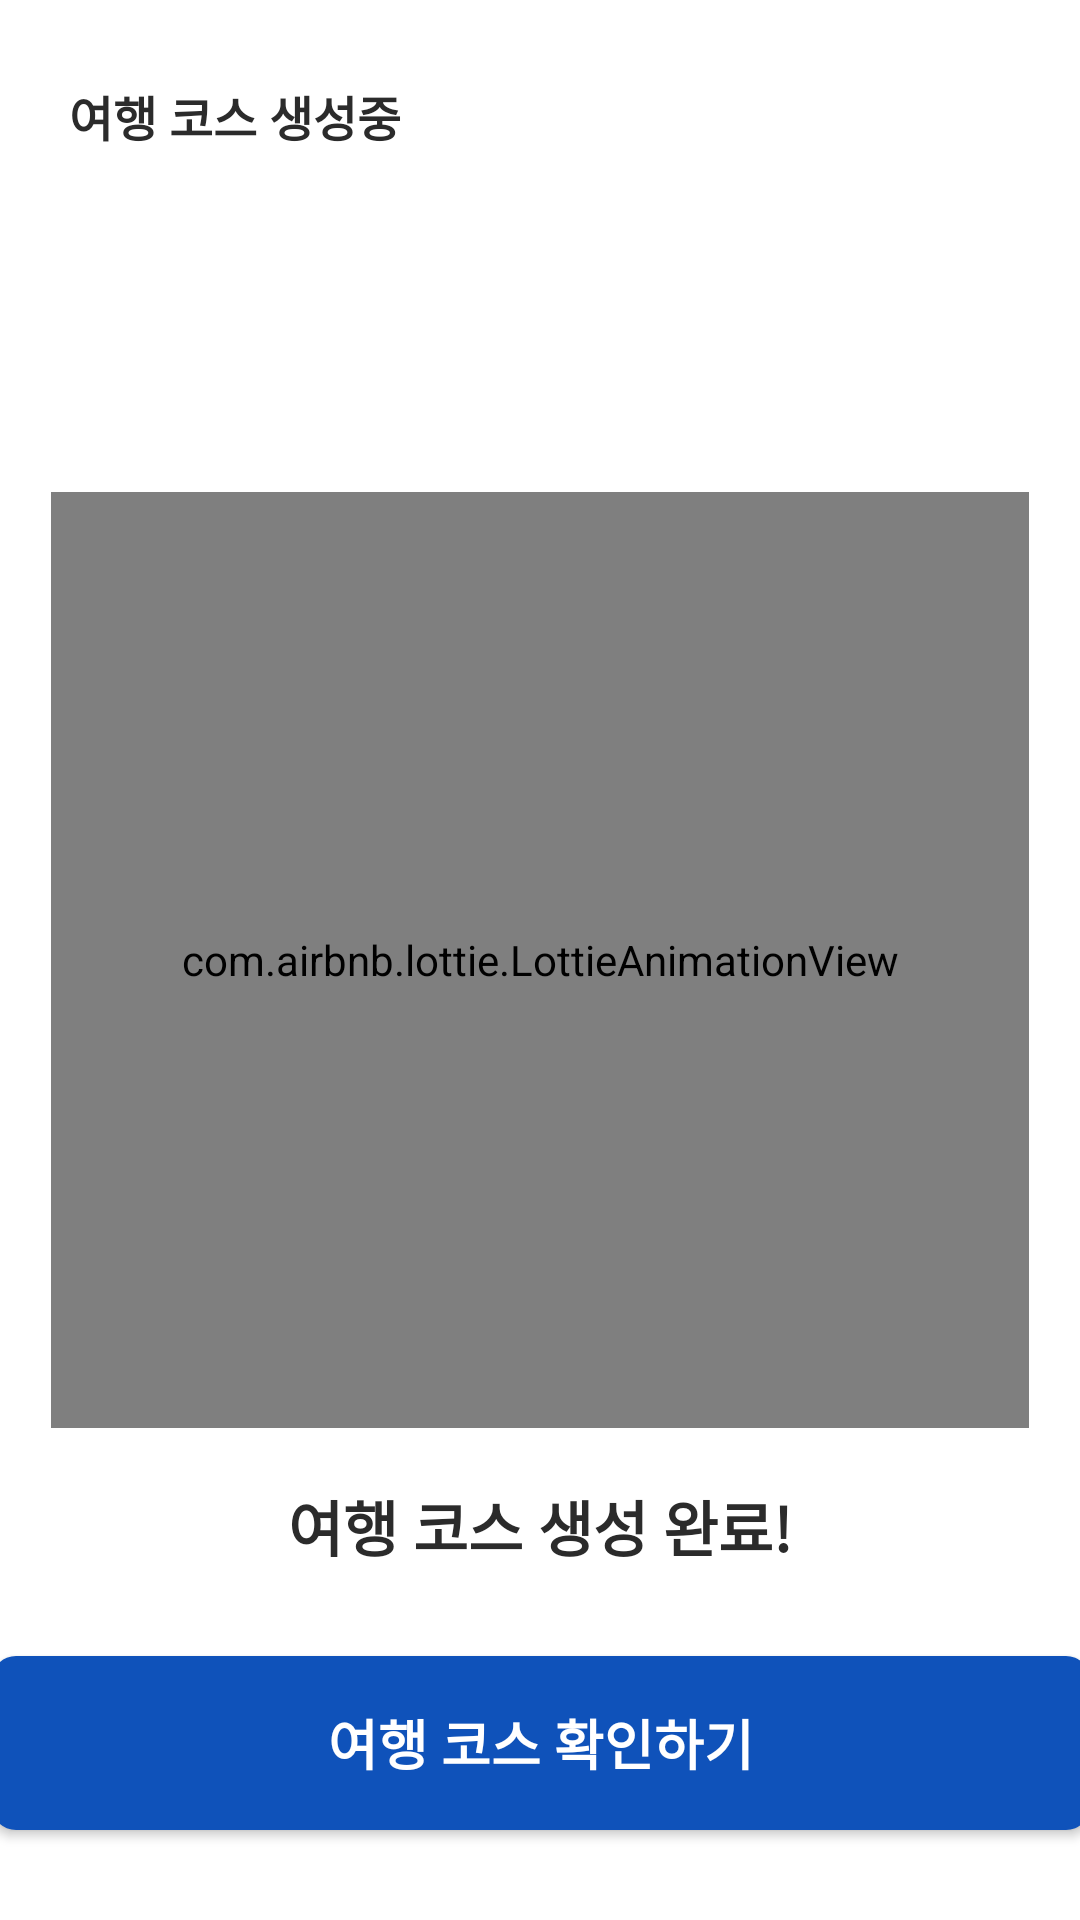

Produce the Android XML layout that renders to this screen, including the resource entries it uses.
<!-- AndroidManifest.xml: application theme Theme.Tour -->
<!-- res/layout/activity_loading_end.xml -->
<?xml version="1.0" encoding="utf-8"?>
<androidx.constraintlayout.widget.ConstraintLayout xmlns:android="http://schemas.android.com/apk/res/android"
    xmlns:app="http://schemas.android.com/apk/res-auto"
    xmlns:tools="http://schemas.android.com/tools"
    android:layout_width="match_parent"
    android:layout_height="match_parent">

    <TextView
        android:id="@+id/Title"
        android:layout_width="wrap_content"
        android:layout_height="wrap_content"
        android:text="여행 코스 생성중"
        android:textSize="16dp"
        android:textStyle="bold"
        android:textColor="#2B2B2B"
        android:layout_marginTop="27dp"
        android:layout_marginStart="23dp"
        app:layout_constraintTop_toTopOf="parent"
        app:layout_constraintStart_toStartOf="parent">
    </TextView>

    <com.airbnb.lottie.LottieAnimationView
        android:id="@+id/man_tourist_in_plane"
        android:layout_width="326dp"
        android:layout_height="312dp"
        android:scaleType="centerCrop"
        android:layout_centerVertical="true"
        android:layout_centerHorizontal="true"
        app:lottie_rawRes="@raw/man_tourist_in_plane"
        app:layout_constraintTop_toTopOf="parent"
        app:layout_constraintBottom_toBottomOf="parent"
        app:layout_constraintEnd_toEndOf="parent"
        app:layout_constraintStart_toStartOf="parent"
        app:lottie_loop="true"
        app:lottie_autoPlay="true">
    </com.airbnb.lottie.LottieAnimationView>

    <TextView
        android:id="@+id/text1"
        android:layout_width="wrap_content"
        android:layout_height="wrap_content"
        android:text="여행 코스 생성 완료!"
        android:textStyle="bold"
        android:textSize="20dp"
        android:gravity="center"
        android:textColor="#2B2B2B"
        android:layout_marginTop="18dp"
        android:layout_centerHorizontal="true"
        app:layout_constraintStart_toStartOf="parent"
        app:layout_constraintEnd_toEndOf="parent"
        app:layout_constraintTop_toBottomOf="@+id/man_tourist_in_plane">
    </TextView>

    <Button
        android:id="@+id/nextButton"
        android:layout_width="366dp"
        android:layout_height="58dp"
        android:text="여행 코스 확인하기"
        android:textColor="#FFFFFF"
        android:layout_marginTop="10dp"
        android:layout_marginBottom="30dp"
        android:background="@drawable/button_rounded_background"
        android:textSize="18dp"
        app:layout_constraintBottom_toBottomOf="parent"
        app:layout_constraintEnd_toEndOf="parent"
        app:layout_constraintStart_toStartOf="parent"
        android:textStyle="bold"/>
</androidx.constraintlayout.widget.ConstraintLayout>
<!-- resources referenced by this layout -->
<resources>
  <!-- drawable button_rounded_background (drawable) -->
  <?xml version="1.0" encoding="utf-8"?>
  <shape xmlns:android="http://schemas.android.com/apk/res/android"
      android:shape="rectangle">
      <solid android:color="#0F52BA" /> 
      <corners android:radius="8dp" /> 
  </shape>
  <style name="Theme.Tour" parent="Theme.MaterialComponents.DayNight.DarkActionBar">
          
          <item name="colorPrimary">@color/purple_500</item>
          <item name="colorPrimaryVariant">@color/purple_700</item>
          <item name="colorOnPrimary">@color/white</item>
          
          <item name="colorSecondary">@color/teal_200</item>
          <item name="colorSecondaryVariant">@color/teal_700</item>
          <item name="colorOnSecondary">@color/black</item>
          
          <item name="android:statusBarColor">?attr/colorPrimaryVariant</item>
          
      </style>
  <color name="purple_500">#FF6200EE</color>
  <color name="purple_700">#FF3700B3</color>
  <color name="white">#FFFFFFFF</color>
  <color name="teal_200">#FF03DAC5</color>
  <color name="teal_700">#FF018786</color>
  <color name="black">#FF000000</color>
</resources>
